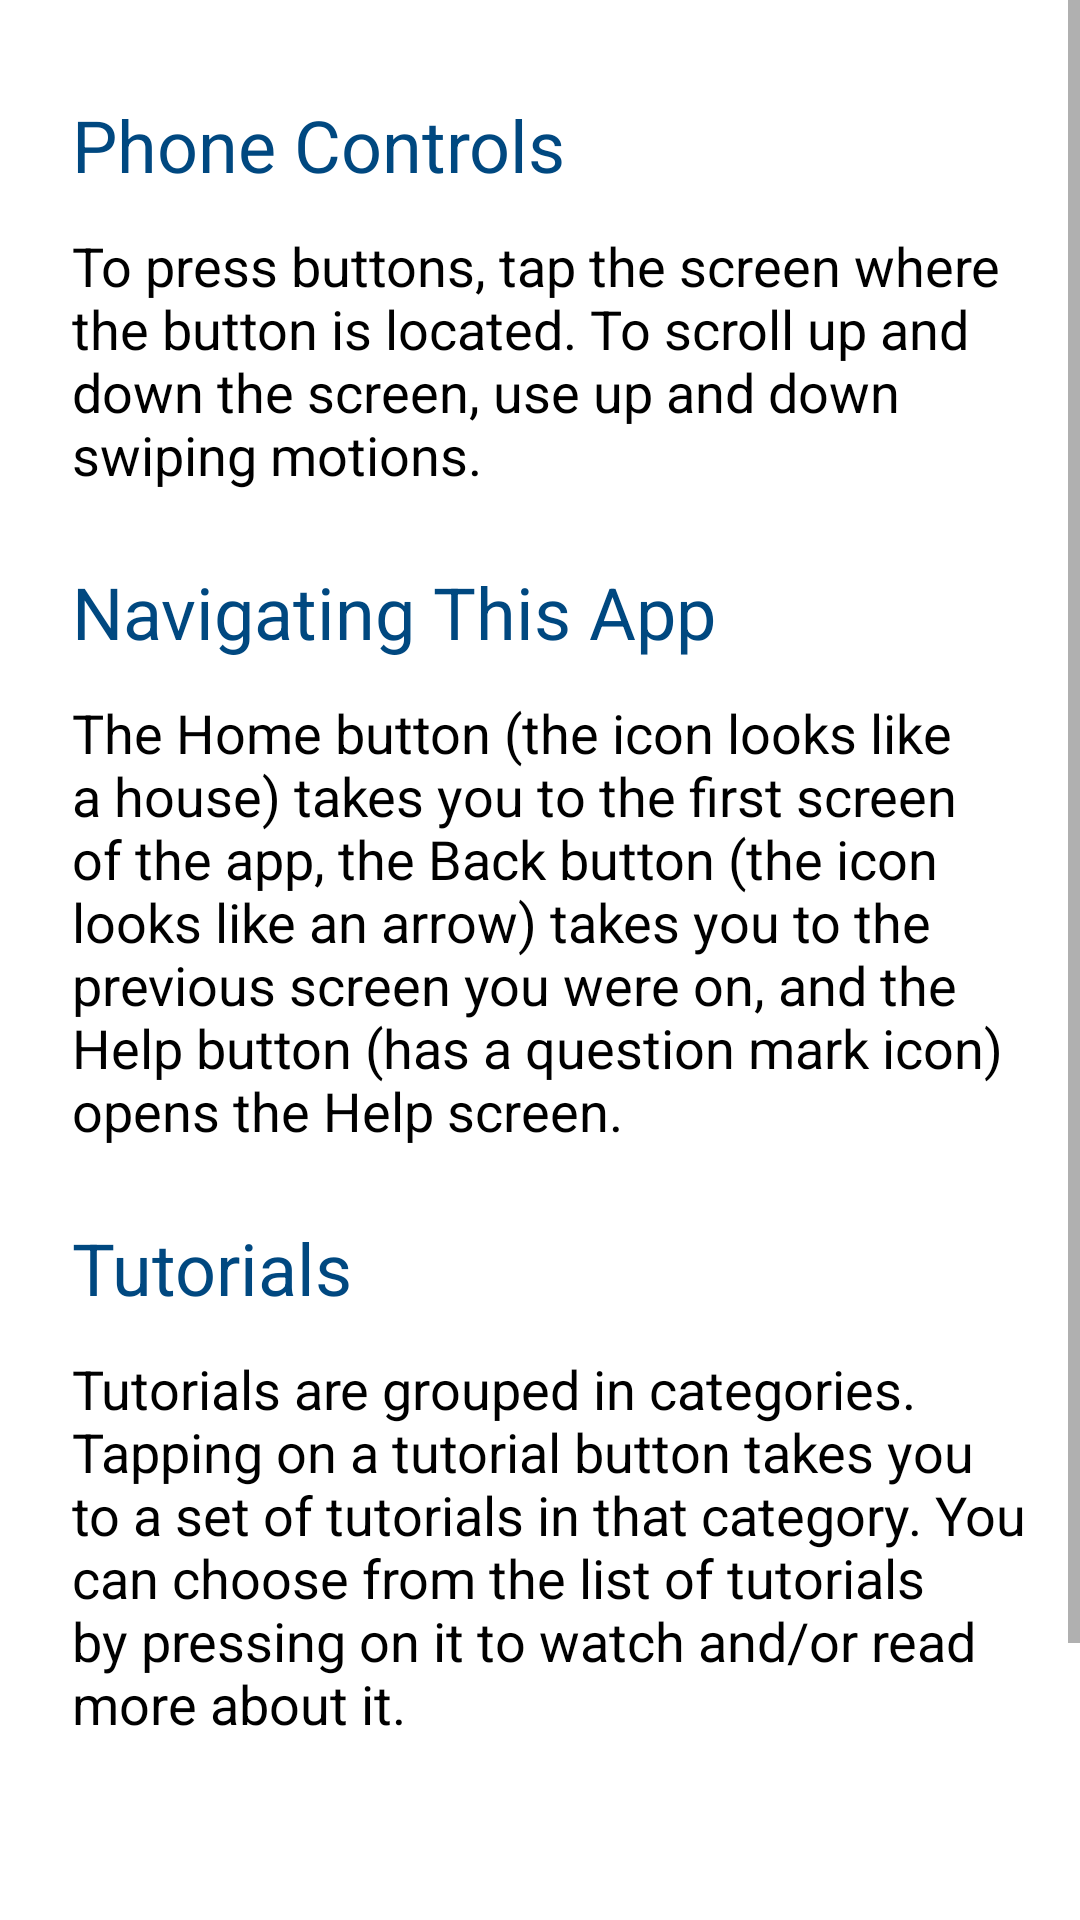

Here is an Android app screen rendered from its layout file. Give the layout XML and the strings, colors and styles it references.
<!-- AndroidManifest.xml: application theme Theme.TechEase -->
<!-- res/layout/activity_help.xml -->
<?xml version="1.0" encoding="utf-8"?>
<ScrollView xmlns:android="http://schemas.android.com/apk/res/android"
    xmlns:app="http://schemas.android.com/apk/res-auto"
    xmlns:tools="http://schemas.android.com/tools"
    android:layout_width="match_parent"
    android:layout_height="match_parent">

    <androidx.constraintlayout.widget.ConstraintLayout
        android:layout_width="match_parent"
        android:layout_height="match_parent"
        tools:context=".HelpActivity">

        <TextView
            android:id="@+id/phone_control"
            android:layout_width="wrap_content"
            android:layout_height="wrap_content"
            android:layout_marginStart="24dp"
            android:layout_marginTop="32dp"
            android:text="@string/phone_control"
            android:textColor="@color/blue_01"
            android:textSize="24sp"
            app:layout_constraintStart_toStartOf="parent"
            app:layout_constraintTop_toTopOf="parent" />

        <TextView
            android:id="@+id/phone_text"
            android:layout_width="wrap_content"
            android:layout_height="wrap_content"
            android:layout_marginTop="12dp"
            android:text="@string/phone_txt"
            android:paddingLeft="24dp"
            android:paddingRight="16dp"
            android:textColor="@color/black"
            android:textSize="18sp"
            app:layout_constraintEnd_toEndOf="parent"
            app:layout_constraintStart_toStartOf="parent"
            app:layout_constraintTop_toBottomOf="@+id/phone_control" />

        <TextView
            android:id="@+id/navigation_control"
            android:layout_width="wrap_content"
            android:layout_height="wrap_content"
            android:layout_marginStart="24dp"
            android:layout_marginTop="24dp"
            android:text="@string/navigate"
            android:textColor="@color/blue_01"
            android:textSize="24sp"
            app:layout_constraintStart_toStartOf="parent"
            app:layout_constraintTop_toBottomOf="@+id/phone_text" />

        <TextView
            android:id="@+id/navigation_txt"
            android:layout_width="wrap_content"
            android:layout_height="wrap_content"
            android:layout_marginTop="12dp"
            android:paddingLeft="24dp"
            android:paddingRight="16dp"
            android:text="@string/navigate_txt"
            android:textColor="@color/black"
            android:textSize="18sp"
            app:layout_constraintEnd_toEndOf="parent"
            app:layout_constraintStart_toStartOf="parent"
            app:layout_constraintTop_toBottomOf="@+id/navigation_control" />

        <TextView
            android:id="@+id/tutorial_control"
            android:layout_width="wrap_content"
            android:layout_height="wrap_content"
            android:layout_marginStart="24dp"
            android:layout_marginTop="24dp"
            android:text="@string/tutorials"
            android:textColor="@color/blue_01"
            android:textSize="24sp"
            app:layout_constraintStart_toStartOf="parent"
            app:layout_constraintTop_toBottomOf="@+id/navigation_txt" />

        <TextView
            android:id="@+id/tutorial_txt"
            android:layout_width="wrap_content"
            android:layout_height="wrap_content"
            android:layout_marginTop="12dp"
            android:text="@string/tutorial_txt"
            android:textColor="@color/black"
            android:paddingLeft="24dp"
            android:paddingRight="16dp"
            android:textSize="18sp"
            app:layout_constraintEnd_toEndOf="parent"
            app:layout_constraintStart_toStartOf="parent"
            app:layout_constraintTop_toBottomOf="@+id/tutorial_control" />

        <Button
            android:id="@+id/contact_us_btn"
            android:layout_width="match_parent"
            android:layout_height="wrap_content"
            android:layout_marginStart="38dp"
            android:layout_marginTop="56dp"
            android:layout_marginEnd="38dp"
            android:backgroundTint="@color/blue_02"
            android:fontFamily="sans-serif-medium"
            android:paddingTop="9dp"
            android:paddingBottom="9dp"
            android:text="@string/call_us"
            android:textAllCaps="false"
            android:textSize="22sp"
            app:icon="@drawable/call"
            app:iconTint="@color/black"
            app:layout_constraintEnd_toEndOf="parent"
            app:layout_constraintStart_toStartOf="parent"
            app:layout_constraintTop_toBottomOf="@+id/tutorial_txt"
            app:strokeColor="@color/blue_01"
            app:strokeWidth="1dp" />

        <Button
            android:id="@+id/email_btn"
            android:layout_width="match_parent"
            android:layout_height="wrap_content"
            android:layout_marginTop="16dp"
            android:layout_marginEnd="38dp"
            android:layout_marginStart="38dp"
            android:backgroundTint="@color/blue_02"
            android:fontFamily="sans-serif-medium"
            android:paddingTop="9dp"
            android:paddingBottom="9dp"
            android:text="@string/email_us"
            android:textAllCaps="false"
            android:textSize="22sp"
            app:icon="@drawable/email"
            app:iconTint="@color/black"
            app:layout_constraintEnd_toEndOf="parent"
            app:layout_constraintStart_toStartOf="parent"
            app:layout_constraintTop_toBottomOf="@+id/contact_us_btn"
            app:strokeColor="@color/blue_01"
            app:strokeWidth="1dp"/>
    </androidx.constraintlayout.widget.ConstraintLayout>

</ScrollView>
<!-- resources referenced by this layout -->
<resources>
  <color name="black">#FF000000</color>
  <color name="blue_01">#004880</color>
  <color name="blue_02">#99D3FF</color>
  <!-- drawable call (drawable) -->
  <vector android:height="38dp" android:tint="?attr/colorControlNormal"
      android:viewportHeight="24" android:viewportWidth="24"
      android:width="38dp" xmlns:android="http://schemas.android.com/apk/res/android">
      <path android:fillColor="@android:color/white" android:pathData="M20,15.5c-1.25,0 -2.45,-0.2 -3.57,-0.57 -0.35,-0.11 -0.74,-0.03 -1.02,0.24l-2.2,2.2c-2.83,-1.44 -5.15,-3.75 -6.59,-6.59l2.2,-2.21c0.28,-0.26 0.36,-0.65 0.25,-1C8.7,6.45 8.5,5.25 8.5,4c0,-0.55 -0.45,-1 -1,-1L4,3c-0.55,0 -1,0.45 -1,1 0,9.39 7.61,17 17,17 0.55,0 1,-0.45 1,-1v-3.5c0,-0.55 -0.45,-1 -1,-1zM19,12h2c0,-4.97 -4.03,-9 -9,-9v2c3.87,0 7,3.13 7,7zM15,12h2c0,-2.76 -2.24,-5 -5,-5v2c1.66,0 3,1.34 3,3z"/>
  </vector>
  <string name="call_us">Contact Us</string>
  <string name="email_us">Email Us</string>
  <string name="navigate">Navigating This App</string>
  <string name="navigate_txt">The Home button (the icon looks like a house) takes you to the first screen of the app,
          the Back button (the icon looks like an arrow) takes you to the previous screen you were on, and the
          Help button (has a question mark icon) opens the Help screen.</string>
  <string name="phone_control">Phone Controls</string>
  <string name="phone_txt">To press buttons, tap the screen where the button is located.
          To scroll up and down the screen, use up and down swiping motions. </string>
  <string name="tutorial_txt">Tutorials are grouped in categories. Tapping on a tutorial button
      takes you to a set of tutorials in that category. You can choose from the list of tutorials by pressing
      on it to watch and/or read more about it.</string>
  <string name="tutorials">Tutorials</string>
  <style name="Theme.TechEase" parent="Theme.MaterialComponents.DayNight.DarkActionBar">
          
          <item name="colorPrimary">#B1FF9C</item>
          <item name="colorPrimaryVariant">#166600</item>
          <item name="colorOnPrimary">@color/black</item>
          
          <item name="colorSecondary">#99D3FF</item>
          <item name="colorSecondaryVariant">#004880</item>
          <item name="colorOnSecondary">@color/black</item>
          
          <item name="android:statusBarColor" tools:targetApi="l">?attr/colorPrimaryVariant</item>
  
          
      </style>
</resources>
